Run: headless pygame with SDL's dummy video driver; simulated clock (each Clock.tick advances the game by its frame time, no real sleeping); random seed 0; keys injected as events and as key.get_pressed() state; no mouse input.
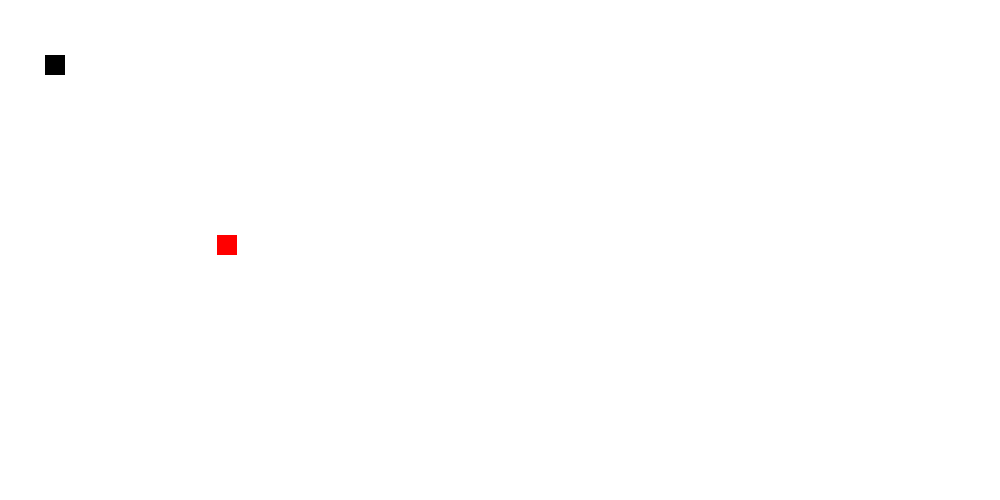
Frame 1 of 4 · flips 1–60 · no input
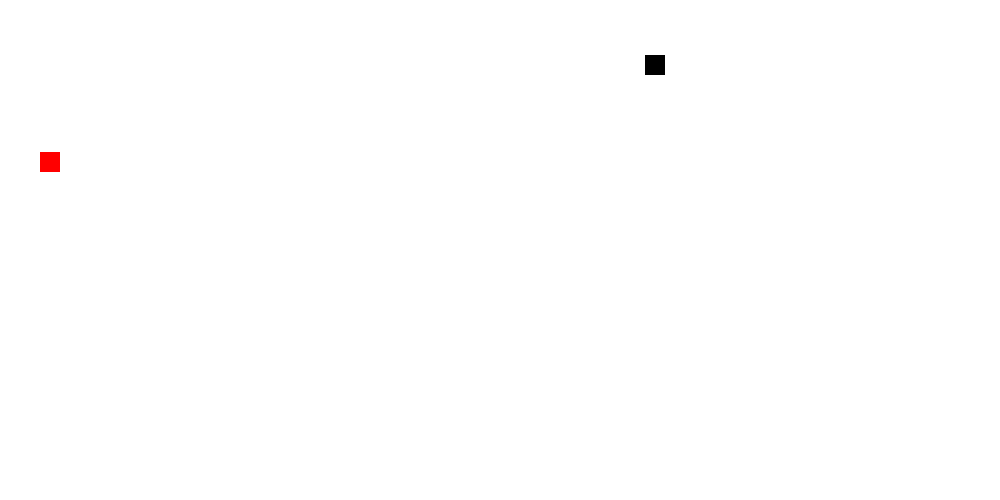
Frame 2 of 4 · flips 61–180 · tapped SPACE, RETURN · held RIGHT (→), D
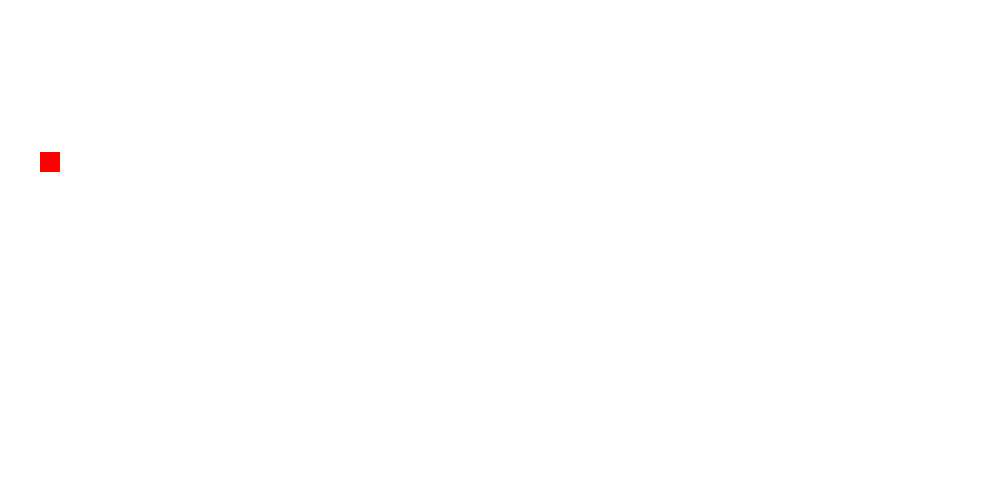
Frame 3 of 4 · flips 181–300 · held DOWN (↓), S
Frame 4 of 4 · flips 301–420 · held LEFT (←), A, UP (↑), W · screen same as frame 2, image omitted

The pygame program that drew these frames:

import pygame
import random

pygame.init()

#colors
white =(255,255,255)
red = (255,0,0)
black =(0,0,0)

#creating window
screen_width = 900
screen_height = 600
gameWindow = pygame.display.set_mode((1000,500)) 

#Game title
pygame.display.set_caption("Snake With Harshad")


# Game specific Variable
exit_game = False
game_over = False
snake_x=45
snake_y=55
init_velocity=5
velocity_x=0
velocity_y=0
snake_size=20

food_x = random.randint(20,screen_width/2)
food_y = random.randint(20,screen_height/2)

score = 0

fps=50  #frame per sec

clock = pygame.time.Clock()
 
  
#Game loop
while not exit_game:
    for event in pygame.event.get():
        if event.type == pygame.QUIT:
            exit_game = True
        
        if event.type == pygame.KEYDOWN:
            #for Right arrow key
            if event.key == pygame.K_RIGHT:
                velocity_x = init_velocity
                velocity_y = 0

            #for Left arrow key
            if event.key == pygame.K_LEFT:
                velocity_x = - init_velocity
                velocity_y = 0
            
            #for UP arrow key
            if event.key == pygame.K_UP:
                velocity_y = -init_velocity
                velocity_x = 0

            #for Down arrow key
            if event.key == pygame.K_DOWN:
                velocity_y =  init_velocity
                velocity_x = 0

            

            

    snake_x += velocity_x
    snake_y += velocity_y

    #Replotting food and adding score
    if abs(snake_x - food_x)<4 and (snake_y - food_y)<4:
        score += 1
        print("Score: ",score*10)
        food_x = random.randint(20,screen_width/2)
        food_y = random.randint(20,screen_height/2)


    gameWindow.fill(white)
     #create food
    pygame.draw.rect(gameWindow,red, [food_x, food_y, snake_size , snake_size ])
    # Create Snake
    pygame.draw.rect(gameWindow,black, [snake_x, snake_y, snake_size , snake_size ])  
    
    pygame.display.update()
    clock.tick(fps)


pygame.quit()
quit()
    
